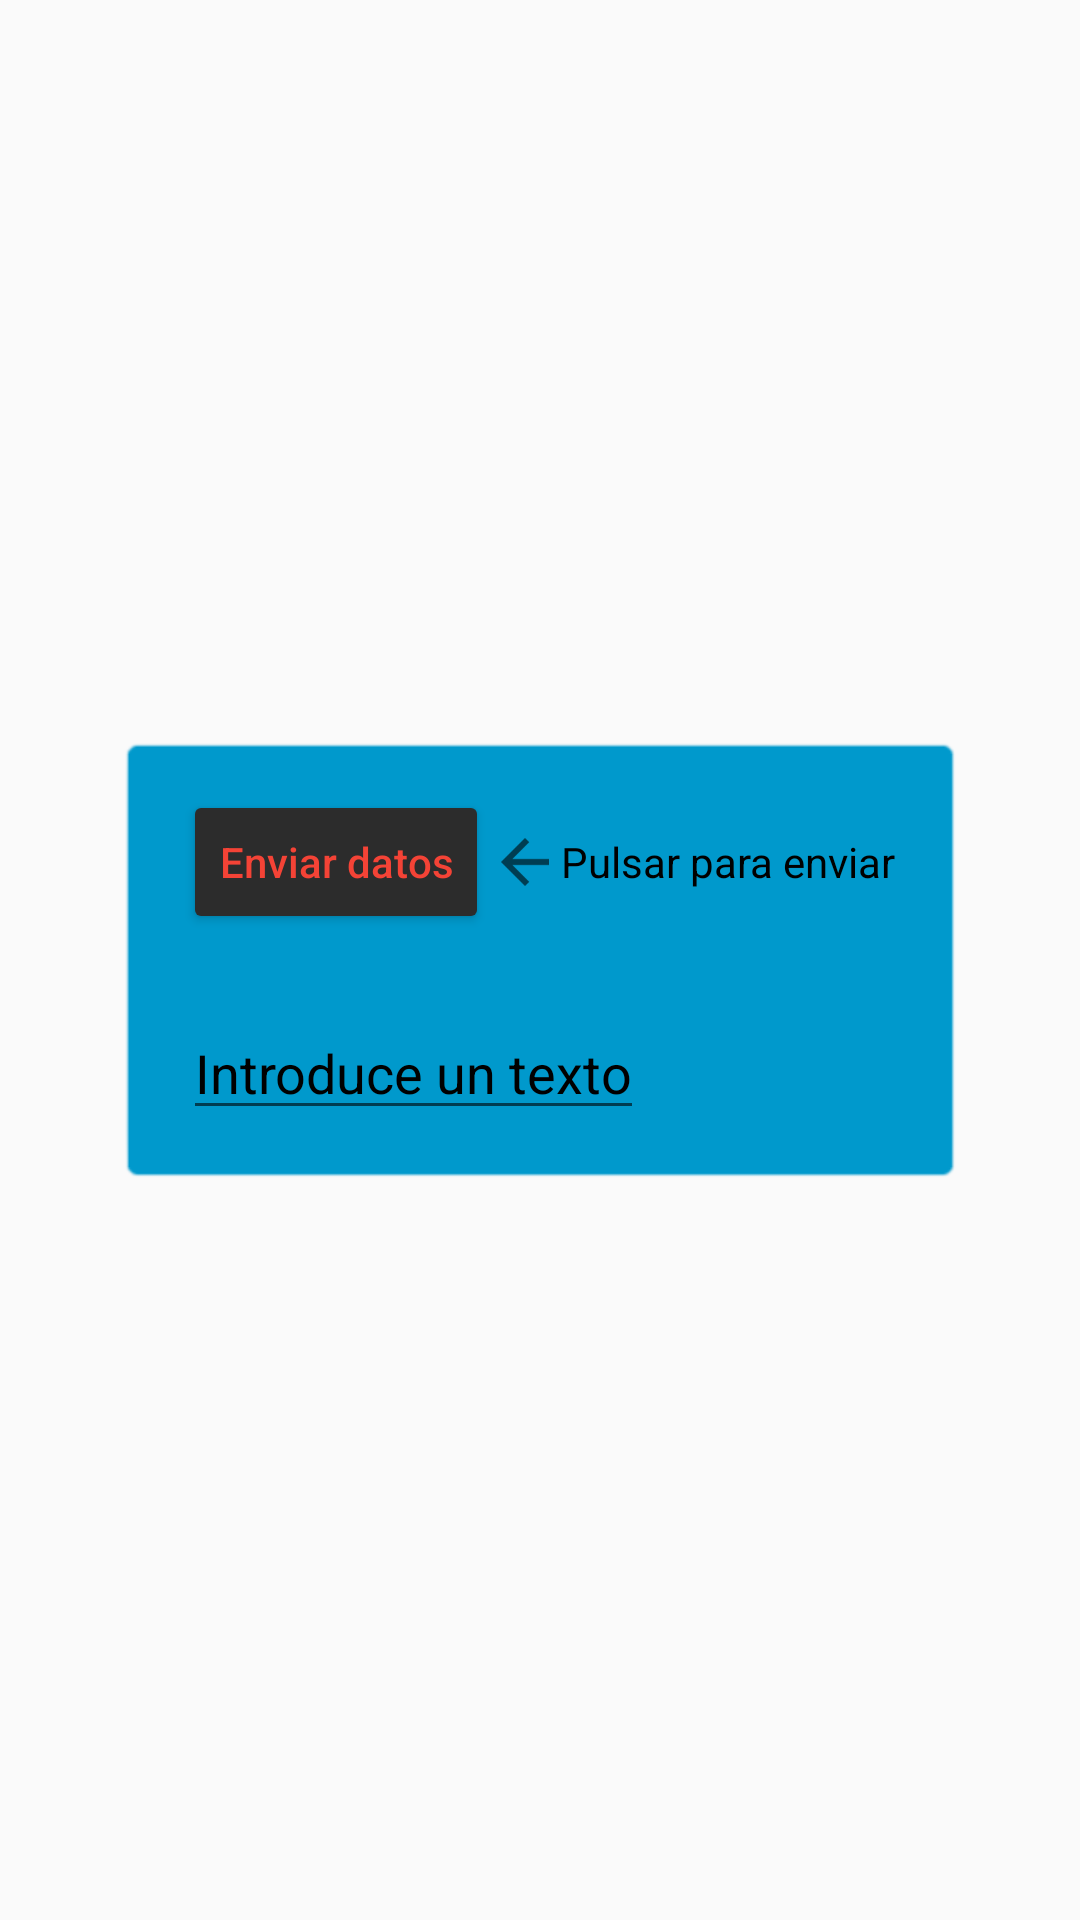

Produce the Android XML layout that renders to this screen, including the resource entries it uses.
<!-- AndroidManifest.xml: application theme Theme.AppCompat.Light.NoActionBar -->
<!-- res/layout/dialogoentradasalida.xml -->
<?xml version="1.0" encoding="utf-8"?>
<android.support.constraint.ConstraintLayout xmlns:android="http://schemas.android.com/apk/res/android"
    xmlns:app="http://schemas.android.com/apk/res-auto"
    xmlns:tools="http://schemas.android.com/tools"
    android:layout_width="match_parent"
    android:layout_height="match_parent">

    <LinearLayout
        android:layout_width="wrap_content"
        android:layout_height="wrap_content"
        android:layout_marginStart="8dp"
        android:layout_marginTop="8dp"
        android:layout_marginEnd="8dp"
        android:layout_marginBottom="8dp"
        android:background="@android:drawable/editbox_background"
        android:backgroundTint="@android:color/holo_blue_dark"
        android:orientation="vertical"
        app:layout_constraintBottom_toBottomOf="parent"
        app:layout_constraintEnd_toEndOf="parent"
        app:layout_constraintStart_toStartOf="parent"
        app:layout_constraintTop_toTopOf="parent">

        <LinearLayout
            android:layout_width="wrap_content"
            android:layout_height="wrap_content"
            android:layout_marginHorizontal="12dp"
            android:layout_marginVertical="12dp"
            android:gravity="center_vertical"
            android:orientation="horizontal">

            <Button
                android:id="@+id/button"
                android:layout_width="match_parent"
                android:layout_height="wrap_content"
                android:backgroundTint="@color/colorPrimaryDark"
                android:inputType="text"
                android:text="Enviar datos"
                android:textColor="@color/colorPrimary"/>

            <ImageView
                android:id="@+id/imageView"
                android:layout_width="wrap_content"
                android:layout_height="wrap_content"
                android:background="?attr/actionModeCloseDrawable" />

            <TextView
                android:id="@+id/text"
                android:layout_width="wrap_content"
                android:layout_height="wrap_content"
                android:text="Pulsar para enviar"
                android:textColor="@android:color/black" />

        </LinearLayout>

        <EditText
            android:id="@+id/editText1"
            android:layout_width="wrap_content"
            android:layout_height="wrap_content"
            android:layout_marginHorizontal="12dp"
            android:layout_marginVertical="12dp"
            android:layout_marginBottom="12dp"
            android:hint="Introduce un texto"
            android:textColorHint="@android:color/black" />
    </LinearLayout>
</android.support.constraint.ConstraintLayout>
<!-- resources referenced by this layout -->
<resources>
  <color name="colorPrimary">#F44336</color>
  <color name="colorPrimaryDark">#2C2C2C</color>
</resources>
